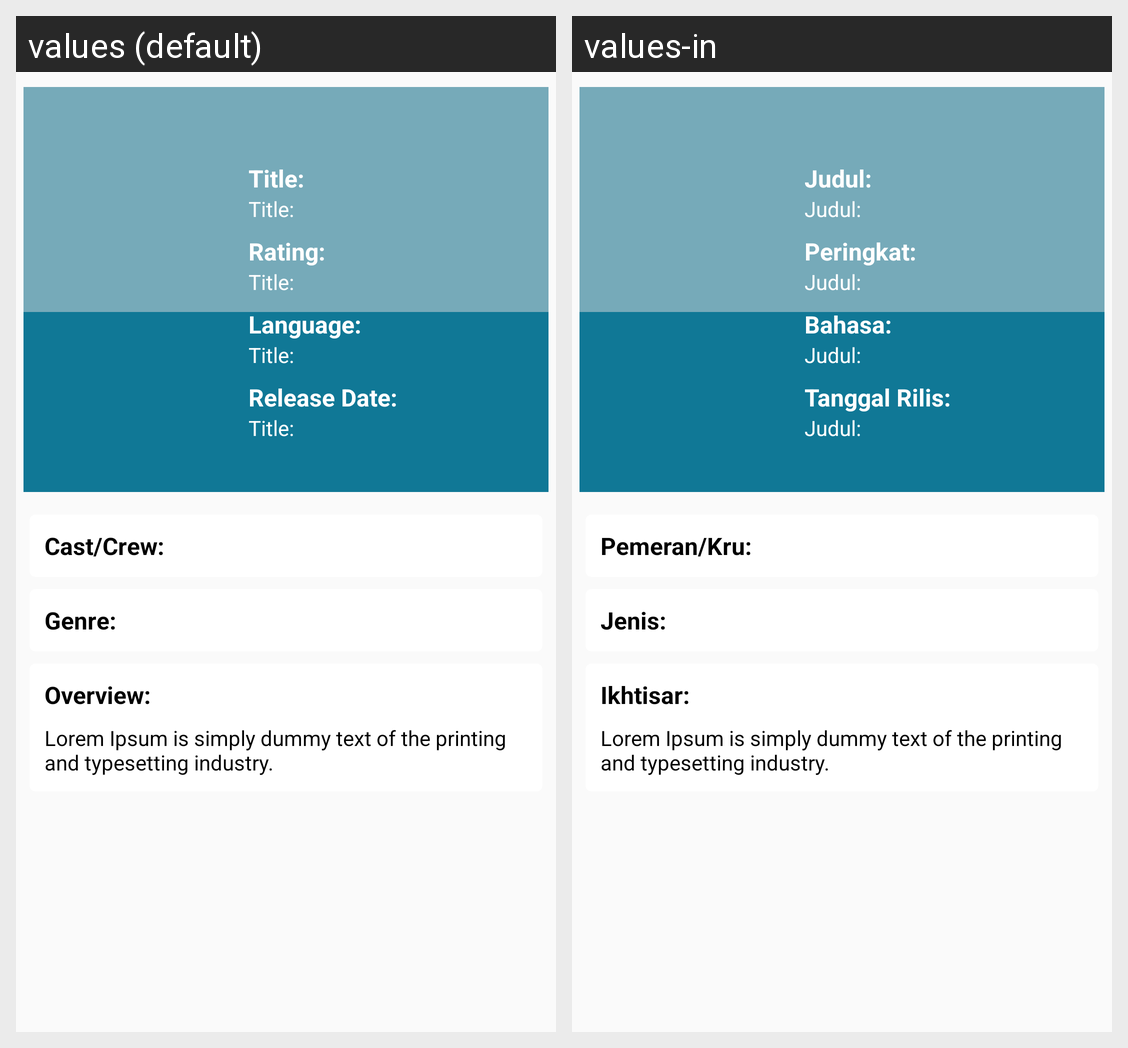

Translations of the strings shown on this Android screen, per locale in the grid:
Android screen res/layout/activity_details.xml rendered under 2 locales, left to right: values (default), values-in. Device: Nexus 5 (rendered at 1080×1920; each locale shown at half size, 540×960, under a caption strip naming it); theme AppTheme.
Strings drawn on this screen, with the default value and each locale's value (text and hints the layout hard-codes, and strings that could not be matched under every locale, appear in the picture but are not listed):

title
  values: Title:
  values-in: Judul:

rating
  values: Rating:
  values-in: Peringkat:

language
  values: Language:
  values-in: Bahasa:

release_date
  values: Release Date:
  values-in: Tanggal Rilis:

cast_crew
  values: Cast/Crew:
  values-in: Pemeran/Kru:

genre
  values: Genre:
  values-in: Jenis:

overview
  values: Overview:
  values-in: Ikhtisar:

long_text
  values: Lorem Ipsum is simply dummy text of the printing and typesetting industry.
  values-in: Lorem Ipsum is simply dummy text of the printing and typesetting industry.
